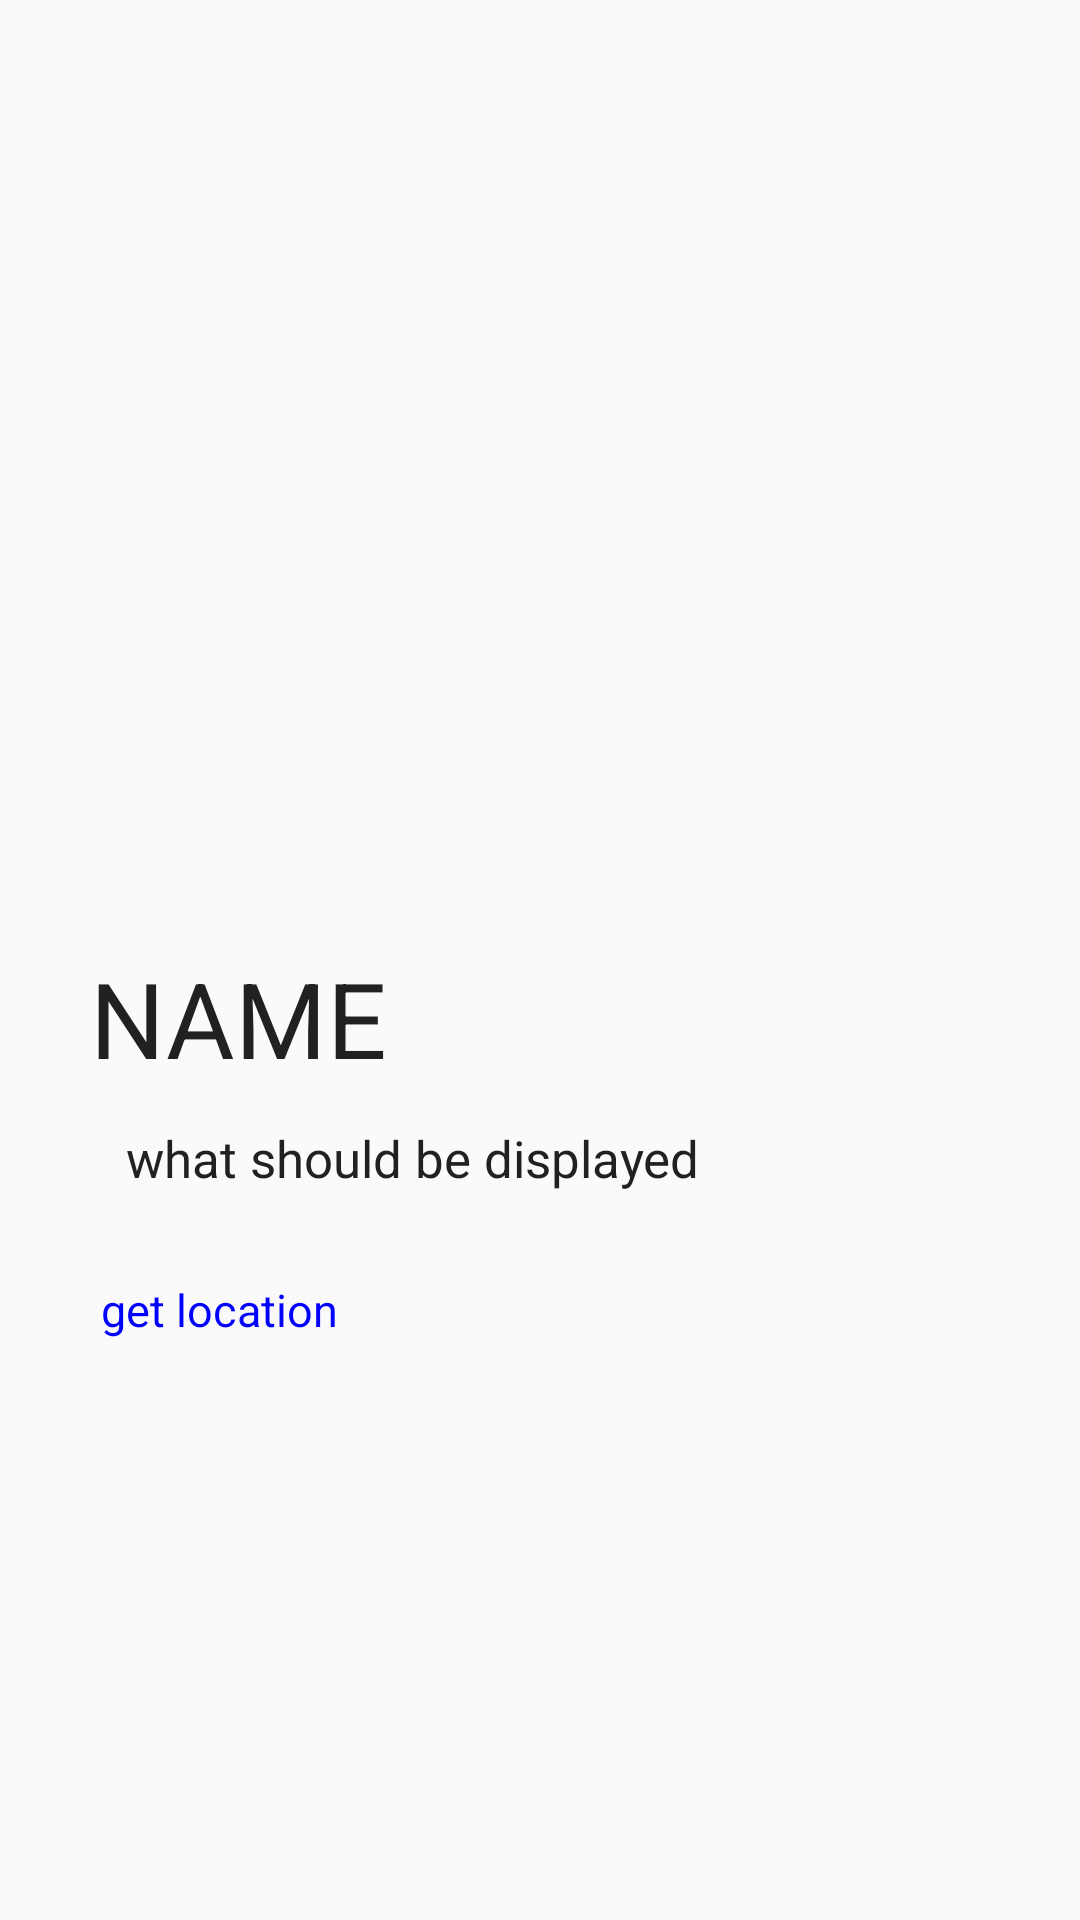

Here is an Android app screen rendered from its layout file. Give the layout XML and the strings, colors and styles it references.
<!-- AndroidManifest.xml: application theme AppTheme -->
<!-- res/layout/activity_fdes.xml -->
<?xml version="1.0" encoding="utf-8"?>
<ScrollView xmlns:android="http://schemas.android.com/apk/res/android"
    xmlns:app="http://schemas.android.com/apk/res-auto"
    xmlns:tools="http://schemas.android.com/tools"
    android:layout_width="match_parent"
    android:layout_height="match_parent"
    android:orientation="vertical"
    tools:context=".Fdes">
<LinearLayout
    android:layout_width="match_parent"
    android:layout_height="match_parent"
    android:orientation="vertical"
    >
    <ImageView
        android:layout_width="match_parent"
        android:layout_height="300dp"
        android:maxHeight="200dp"
        android:id="@+id/imagexo"
        android:scaleType="centerCrop"

        />
    <LinearLayout
        android:layout_width="match_parent"
        android:layout_height="wrap_content"
        android:orientation="horizontal"
        >
    <TextView
        android:layout_weight="1"
        android:id="@+id/namexo"
        android:layout_width="wrap_content"
        android:layout_height="wrap_content"
        android:textSize="35sp"
        android:textColor="#212121"
        android:layout_marginTop="16dp"
        android:layout_marginLeft="30dp"
        android:layout_marginRight="7dp"
        android:text="NAME"
       />
    <ImageView
        android:id="@+id/Play"
        android:layout_marginTop="16dp"
        android:layout_width="wrap_content"
        android:layout_height="match_parent"
        android:gravity="center_vertical"
        android:layout_marginRight="6dp"
        android:src="@drawable/baseline_play_circle_filled_black_24dp"
        />
    </LinearLayout>
    <TextView
        android:layout_width="wrap_content"
        android:layout_height="wrap_content"
        android:textSize="17sp"
        android:textColor="#212121"
        android:text="what should be displayed"
        android:layout_marginTop="12dp"
        android:layout_marginLeft="42dp"
        android:layout_marginRight="7dp"
        android:layout_marginBottom="9dp"
        android:id="@+id/desxo"/>

    <TextView
        android:layout_width="wrap_content"
        android:layout_height="wrap_content"
        android:id="@+id/location"
        android:drawableLeft="@drawable/location"
        android:text=" get location"
        android:layout_marginLeft="30dp"
        android:layout_marginTop="20dp"
        android:textSize="15sp"
        android:layout_marginBottom="15dp"
        android:clickable="true"
        android:textColor="#0000FF"
        />
</LinearLayout>
</ScrollView>
<!-- resources referenced by this layout -->
<resources>
  <style name="AppTheme" parent="Theme.AppCompat.Light.DarkActionBar">
          
          <item name="colorPrimary">@color/colorPrimary</item>
          <item name="colorPrimaryDark">@color/colorPrimaryDark</item>
          <item name="colorAccent">@color/colorAccent</item>
      </style>
  <!-- not gathered from this repository: default colours our renderer supplied (Android Studio template values) -->
  <color name="colorPrimary">#FF6200EE</color>
  <color name="colorPrimaryDark">#FF3700B3</color>
  <color name="colorAccent">#FF03DAC5</color>
</resources>
